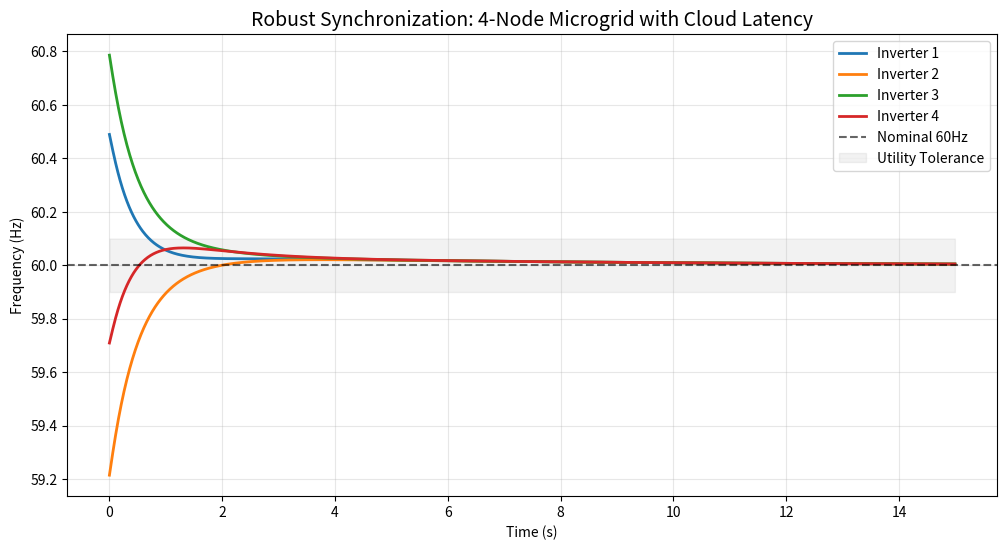

This chart was generated by the following Python code:
# -*- coding: utf-8 -*-
"""Untitled60.ipynb

Automatically generated by Colab.

Original file is located at
    https://colab.research.google.com/drive/1qmBVST09h3BT4hdXrXTQXexGxYL-Myz6
"""

import numpy as np
import matplotlib.pyplot as plt

# --- MICROGRID TOPOLOGY (Graph Theory) ---
# Adjacency Matrix (Ring Topology: 0-1-2-3-0)
adj = np.array([[0, 1, 0, 1],
                [1, 0, 1, 0],
                [0, 1, 0, 1],
                [1, 0, 1, 0]])

# --- ROBUST PARAMETERS ---
n_nodes = 4
freq_ref = 60.0
k_coupling = 0.45
alpha_damping = 0.2     # Local stability factor
max_delay_steps = 50    # 0.5 seconds at dt=0.01
dt, t_end = 0.01, 15.0
t_span = np.arange(0, t_end, dt)


freqs = np.array([60.5, 59.2, 60.8, 59.7])
history = [freqs.copy() for _ in range(max_delay_steps + 1)]
results = []

# --- SIMULATION ENGINE ---
for t in t_span:

    current_delay = 40 if t > 5.0 else 10


    delayed_freqs = history[-current_delay]

    new_freqs = freqs.copy()
    for i in range(n_nodes):

        neighbor_sum = 0
        for j in range(n_nodes):
            if adj[i, j] == 1:
                neighbor_sum += (delayed_freqs[j] - freqs[i])


        d_freq = -alpha_damping * (freqs[i] - freq_ref) + k_coupling * neighbor_sum
        new_freqs[i] += d_freq * dt

    freqs = new_freqs
    history.append(freqs.copy())
    history.pop(0)
    results.append(freqs.copy())


results = np.array(results)
plt.figure(figsize=(12, 6))
colors = ['#1f77b4', '#ff7f0e', '#2ca02c', '#d62728']
for i in range(n_nodes):
    plt.plot(t_span, results[:, i], color=colors[i], lw=2, label=f'Inverter {i+1}')

plt.axhline(60, color='black', ls='--', alpha=0.6, label='Nominal 60Hz')
plt.fill_between(t_span, 59.9, 60.1, color='gray', alpha=0.1, label='Utility Tolerance')
plt.title('Robust Synchronization: 4-Node Microgrid with Cloud Latency', fontsize=14)
plt.xlabel('Time (s)'); plt.ylabel('Frequency (Hz)'); plt.legend(loc='upper right')
plt.grid(True, alpha=0.3)
plt.show()

print(f"Final Frequency Deviation: {np.max(np.abs(freqs - 60.0)):.5f} Hz")
